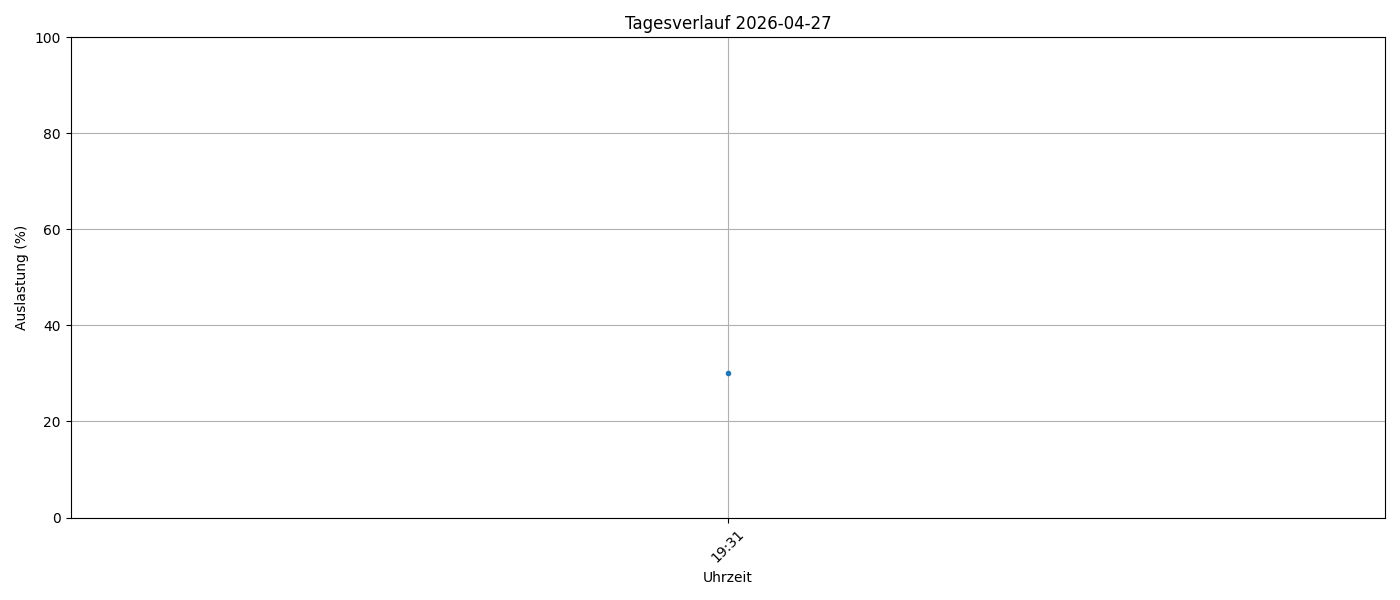

The file beside this chart, header and first rows:
timestamp, load_percent
2026-04-27 19:31:33, 30
